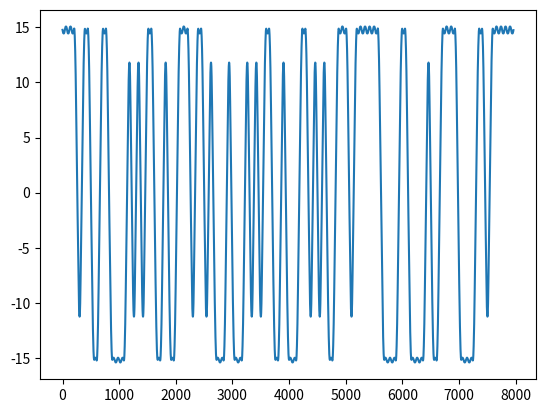

Write the Python code that produced this figure.
#!/usr/bin/python3    

import matplotlib.pyplot as plt
import random as rnd
import numpy as np


fs = 2e3;
dt = 1/fs;
f0 = 250; #250; %150
f1 = 625; #625; %250

lenStorage = 20*400;

class fskRec():

  def __init__(self,f0,f1,fs,lenStorage):  
   
   self.f0 = f0
   self.f1 = f1
   self.fs = fs
   self.lenStorage = lenStorage
   
   fdelta = fs/lenStorage;

   self.f0shift = f0/fs*lenStorage;
   self.f1shift = f1/fs*lenStorage;
   #f0loc = lenStorage/2+f0/fdelta*[-1 1];
   #f1loc = lenStorage/2+f1/fdelta*[-1 1];


   flen = 100/fs*lenStorage; # masking bandwidth

   self.maskCenter = np.zeros(lenStorage); # final filter after matching
   self.maskCenter[int(lenStorage/2-flen):int(lenStorage/2+flen-1)] = 1;

   # f0 filter in frequency domain
   #mask0 = [f0loc(1)-400:f0loc(1)+399 f0loc(2)-400:f0loc(2)+399];
   tmpMask0 = np.zeros(lenStorage);
   tmpMask0[int(self.lenStorage/2-self.f0shift-flen):int(self.lenStorage/2-self.f0shift+flen-1)] = 1;
   tmpMask0[int(self.lenStorage/2+self.f0shift-flen):int(self.lenStorage/2+self.f0shift+flen-1)] = 1;

   # f1 filter in frequency domain
   #mask1 = [f1loc(1)-400:f1loc(1)+399 f1loc(2)-400:f1loc(2)+399];
   tmpMask1 = np.zeros(lenStorage);
   tmpMask1[int(self.lenStorage/2-self.f1shift-flen):int(self.lenStorage/2-self.f1shift+flen-1)] = 1;
   tmpMask1[int(self.lenStorage/2+self.f1shift-flen):int(self.lenStorage/2+self.f1shift+flen-1)] = 1;


   #% generation of the frequency shifted sequence
   symLengthInT = 40e-3;
   symSamples = np.arange(0,(symLengthInT),dt);
   self.lenSymbol = len(symSamples);
   reff0Boolean = np.cos(2*np.pi*f0*symSamples)>0;
   self.reff0 = [float(item == True) for item in reff0Boolean]
   reff1Boolean = np.cos(2*np.pi*f1*symSamples)>0;
   self.reff1 = [float(item == True) for item in reff1Boolean]
   #reff=[reff0; reff1]*2-1;

   self.symMatchedFilter = np.ones(int(self.lenSymbol/2))/(self.lenSymbol/2)


   self.mask00 = np.conj(np.fft.fftshift(np.fft.fft(self.reff0,lenStorage)))*tmpMask0;
   self.mask11 = np.conj(np.fft.fftshift(np.fft.fft(self.reff1,lenStorage)))*tmpMask1;


  def fskSymbolEstimate(self,inputSignal):
    print("start")
    ## signal 0
    np.size(inputSignal)
    tmpSignal = np.fft.fftshift(np.fft.fft(inputSignal,self.lenStorage));
    tmp00 = tmpSignal*self.mask00; # masking and matching filtering with freq modulated signal

    g01=np.roll(tmp00,int(self.f0shift))
    g02=np.roll(tmp00,-int(self.f0shift))
    #plt.plot(g01)
    #plt.plot(g02)
    #plt.show()
    g03 = np.fft.ifft(np.fft.fftshift((g01+g02)*self.maskCenter))
    g04 = np.convolve(abs(g03), self.symMatchedFilter, mode='valid')
  
    # g01((f0shift+1):end)=tmp00(1:(end-f0shift));
    # g02(1:(end-f0shift))=tmp00((f0shift+1):end);
    # g03 = ifft(fftshift((g01+g02).*maskCenter));
    # g04 = movmean(abs(g03),lenSymbol/2);
  
    ## signal 1
    tmp10 = tmpSignal*self.mask11;

    g11=np.roll(tmp10,int(self.f1shift))
    g12=np.roll(tmp10,-int(self.f1shift))
    g13 = np.fft.ifft(np.fft.fftshift((g11+g12)*self.maskCenter))
    g14 = np.convolve(abs(g13), self.symMatchedFilter, mode='valid')
  
    # g11 = zeros(1,lenStorage);
    # g12 = zeros(1,lenStorage);
    # g11((f1shift+1):end)=tmp10(1:(end-f1shift));
    # g12(1:(end-f1shift))=tmp10((f1shift+1):end);
    # g13 = ifft(fftshift((g11+g12).*maskCenter));
    # g14 = movmean(abs(g13),lenSymbol/2);
  
    self.decVar = np.real(g04-g14);
 
    plt.plot(self.decVar)
    plt.show()
    # decVShaped = reshape(decV2,lenSymbol,lenStorage/lenSymbol);
    # sum(abs(decVShaped'))
  
  
    return 0
  
  def bcDecoder(self):
  
    # decoder if present
  
    # check crc

    return 0
  

##############################################
rxProcessing = fskRec(f0,f1,fs,lenStorage)


s1 = rxProcessing.reff0;

for i1 in range(100):
  if rnd.random()>0.5:
    s1 = np.concatenate([s1,rxProcessing.reff0])
  else:
    s1 = np.concatenate([s1,rxProcessing.reff1])
  
#inputSignal = s1
#plt.plot(s1)
#plt.show()
#len(s1)


rxProcessing.fskSymbolEstimate(s1)
